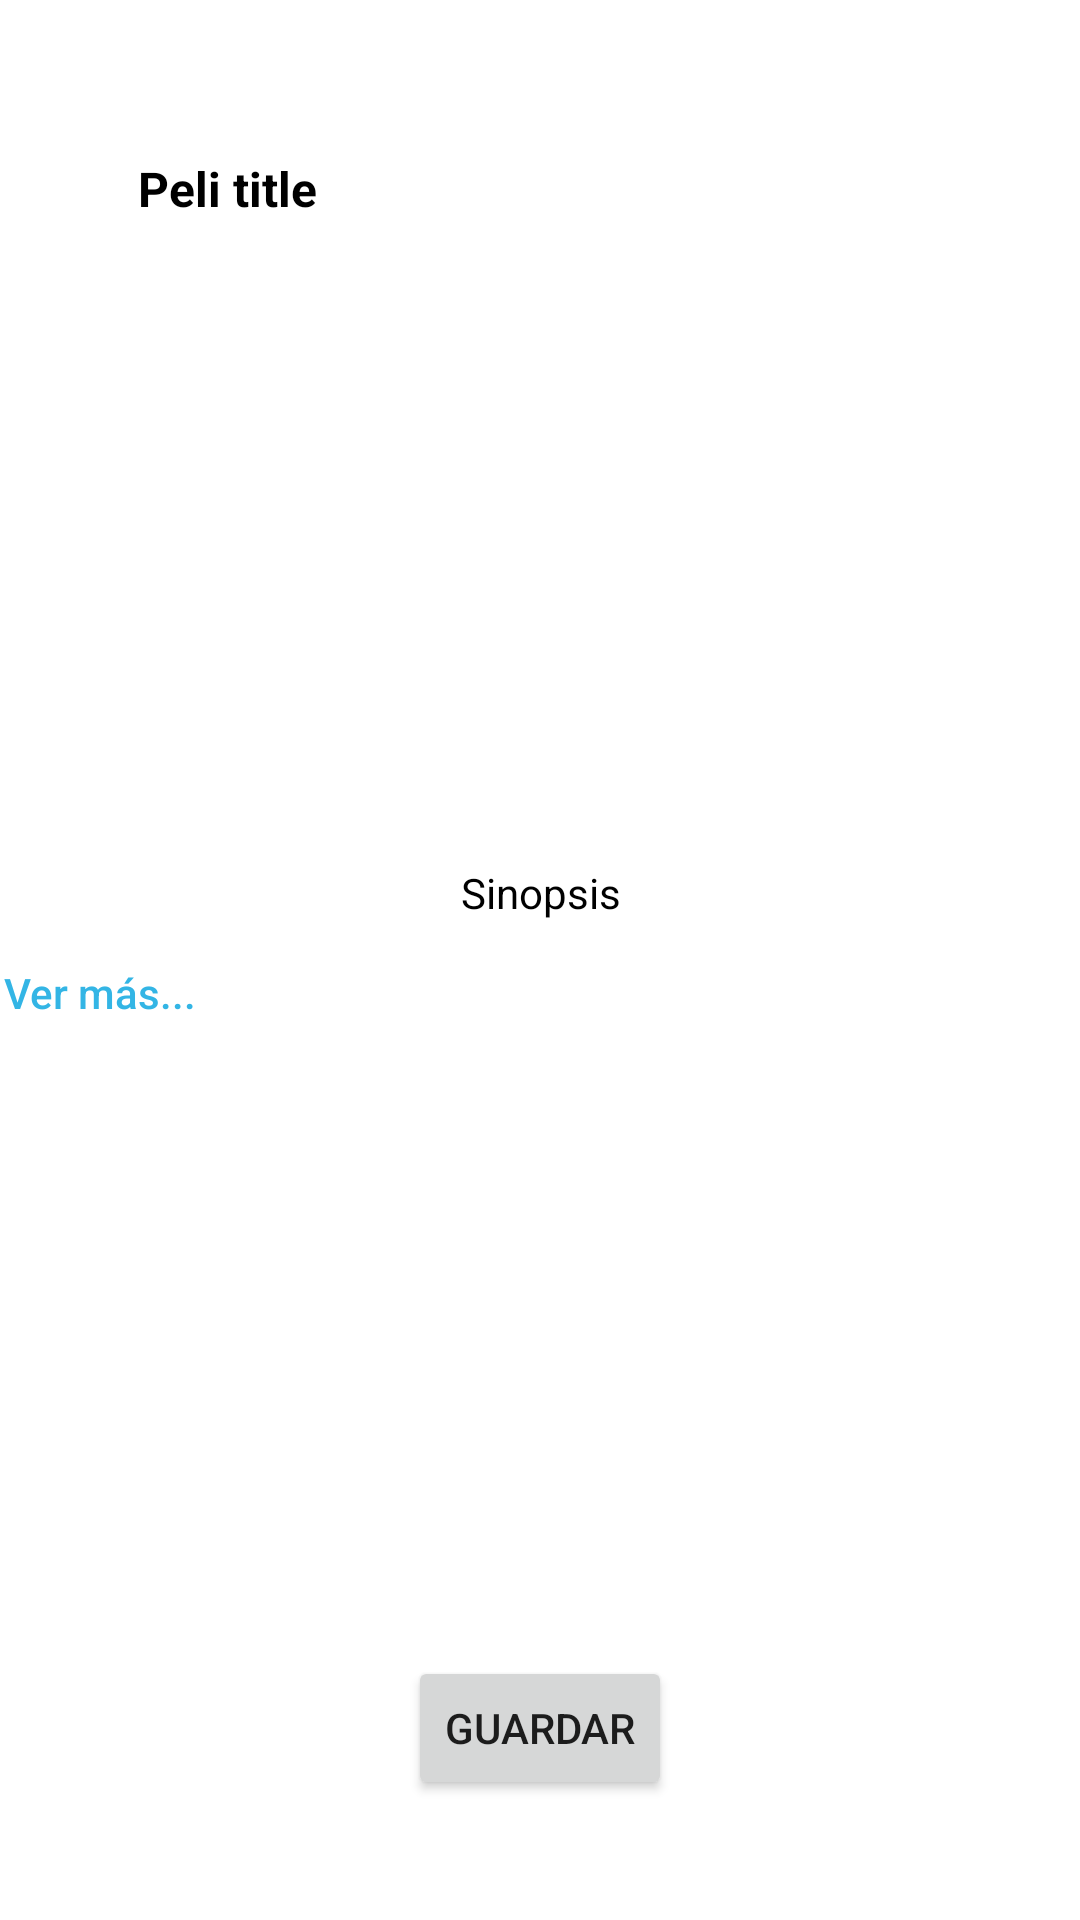

Layout XML and referenced resources for this Android screen:
<!-- AndroidManifest.xml: application theme Theme.KukosLokos -->
<!-- res/layout/fragment_movie_details.xml -->
<?xml version="1.0" encoding="utf-8"?>
<ScrollView xmlns:android="http://schemas.android.com/apk/res/android"
    xmlns:app="http://schemas.android.com/apk/res-auto"
    xmlns:tools="http://schemas.android.com/tools"
    android:layout_width="fill_parent"
    android:layout_height="wrap_content" >


    <androidx.constraintlayout.widget.ConstraintLayout
        android:layout_width="match_parent"
        android:layout_height="wrap_content"
        tools:context=".ui.MovieDetailsFragment">


        <TextView
            android:id="@+id/movieTitle"
            android:layout_width="153dp"
            android:layout_height="wrap_content"
            android:layout_marginStart="8dp"
            android:layout_marginTop="52dp"
            android:layout_marginEnd="17dp"
            android:singleLine="false"
            android:text="Peli title"
            android:textAlignment="center"
            android:textColor="#000000"
            android:textSize="16sp"
            android:textStyle="bold"
            app:layout_constraintEnd_toStartOf="@+id/moviePoster"
            app:layout_constraintHorizontal_bias="0.318"
            app:layout_constraintStart_toStartOf="parent"
            app:layout_constraintTop_toTopOf="parent" />

        <ImageView
            android:id="@+id/moviePoster"
            android:layout_width="195dp"
            android:layout_height="251dp"
            android:layout_marginTop="16dp"
            android:layout_marginEnd="16dp"
            android:contentDescription="caratula"
            app:layout_constraintEnd_toEndOf="parent"
            app:layout_constraintTop_toTopOf="parent" />

        <Button
            android:id="@+id/btnGuardarPeli"
            android:layout_width="wrap_content"
            android:layout_height="wrap_content"
            android:layout_marginTop="8dp"
            android:text="@string/guardar_peli"
            app:layout_constraintEnd_toEndOf="parent"
            app:layout_constraintStart_toStartOf="parent"
            app:layout_constraintTop_toBottomOf="@+id/movieBackdrop" />

        <ImageView
            android:id="@+id/movieBackdrop"
            android:layout_width="380dp"
            android:layout_height="173dp"
            android:layout_marginTop="16dp"
            android:layout_marginStart="10dp"
            android:layout_marginEnd="10dp"
            android:contentDescription="banner"
            android:scaleType="centerCrop"
            android:src="@drawable/ic_launcher_background"
            app:layout_constraintEnd_toEndOf="parent"
            app:layout_constraintStart_toStartOf="parent"
            app:layout_constraintTop_toBottomOf="@+id/linearLayout" />

        <LinearLayout
            android:id="@+id/linearLayout"
            android:layout_width="382dp"
            android:layout_height="wrap_content"
            android:layout_marginTop="288dp"
            android:orientation="vertical"
            app:layout_constraintEnd_toEndOf="parent"
            app:layout_constraintStart_toStartOf="parent"
            app:layout_constraintTop_toTopOf="parent">

            <TextView
                android:id="@+id/textSinopsis"
                android:layout_width="382dp"
                android:layout_height="wrap_content"
                android:text="Sinopsis"
                android:textAlignment="center"
                android:textColor="#000000" />

            <Button
                android:id="@+id/btnVerMas"
                android:layout_width="wrap_content"
                android:layout_height="wrap_content"
                android:background="@android:color/transparent"
                android:text="Ver más..."
                android:textAllCaps="false"
                android:textColor="@android:color/holo_blue_light" />
        </LinearLayout>

    </androidx.constraintlayout.widget.ConstraintLayout>

</ScrollView>
<!-- resources referenced by this layout -->
<resources>
  <string name="guardar_peli">Guardar</string>
  <style name="Theme.KukosLokos" parent="Theme.MaterialComponents.DayNight.DarkActionBar">
          
          <item name="colorPrimary">@color/red_500</item>
          <item name="colorPrimaryVariant">@color/red_700</item>
          <item name="colorOnPrimary">@color/white</item>
          
          <item name="colorSecondary">@color/teal_200</item>
          <item name="colorSecondaryVariant">@color/teal_700</item>
          <item name="colorOnSecondary">@color/black</item>
          
          <item name="android:statusBarColor" tools:targetApi="l">?attr/colorPrimary</item>
          
      </style>
  <color name="red_500">#E31931</color>
  <color name="red_700">#FF0000</color>
  <color name="white">#FFFFFFFF</color>
  <color name="teal_200">#FF03DAC5</color>
  <color name="teal_700">#FF018786</color>
  <color name="black">#FF000000</color>
</resources>
